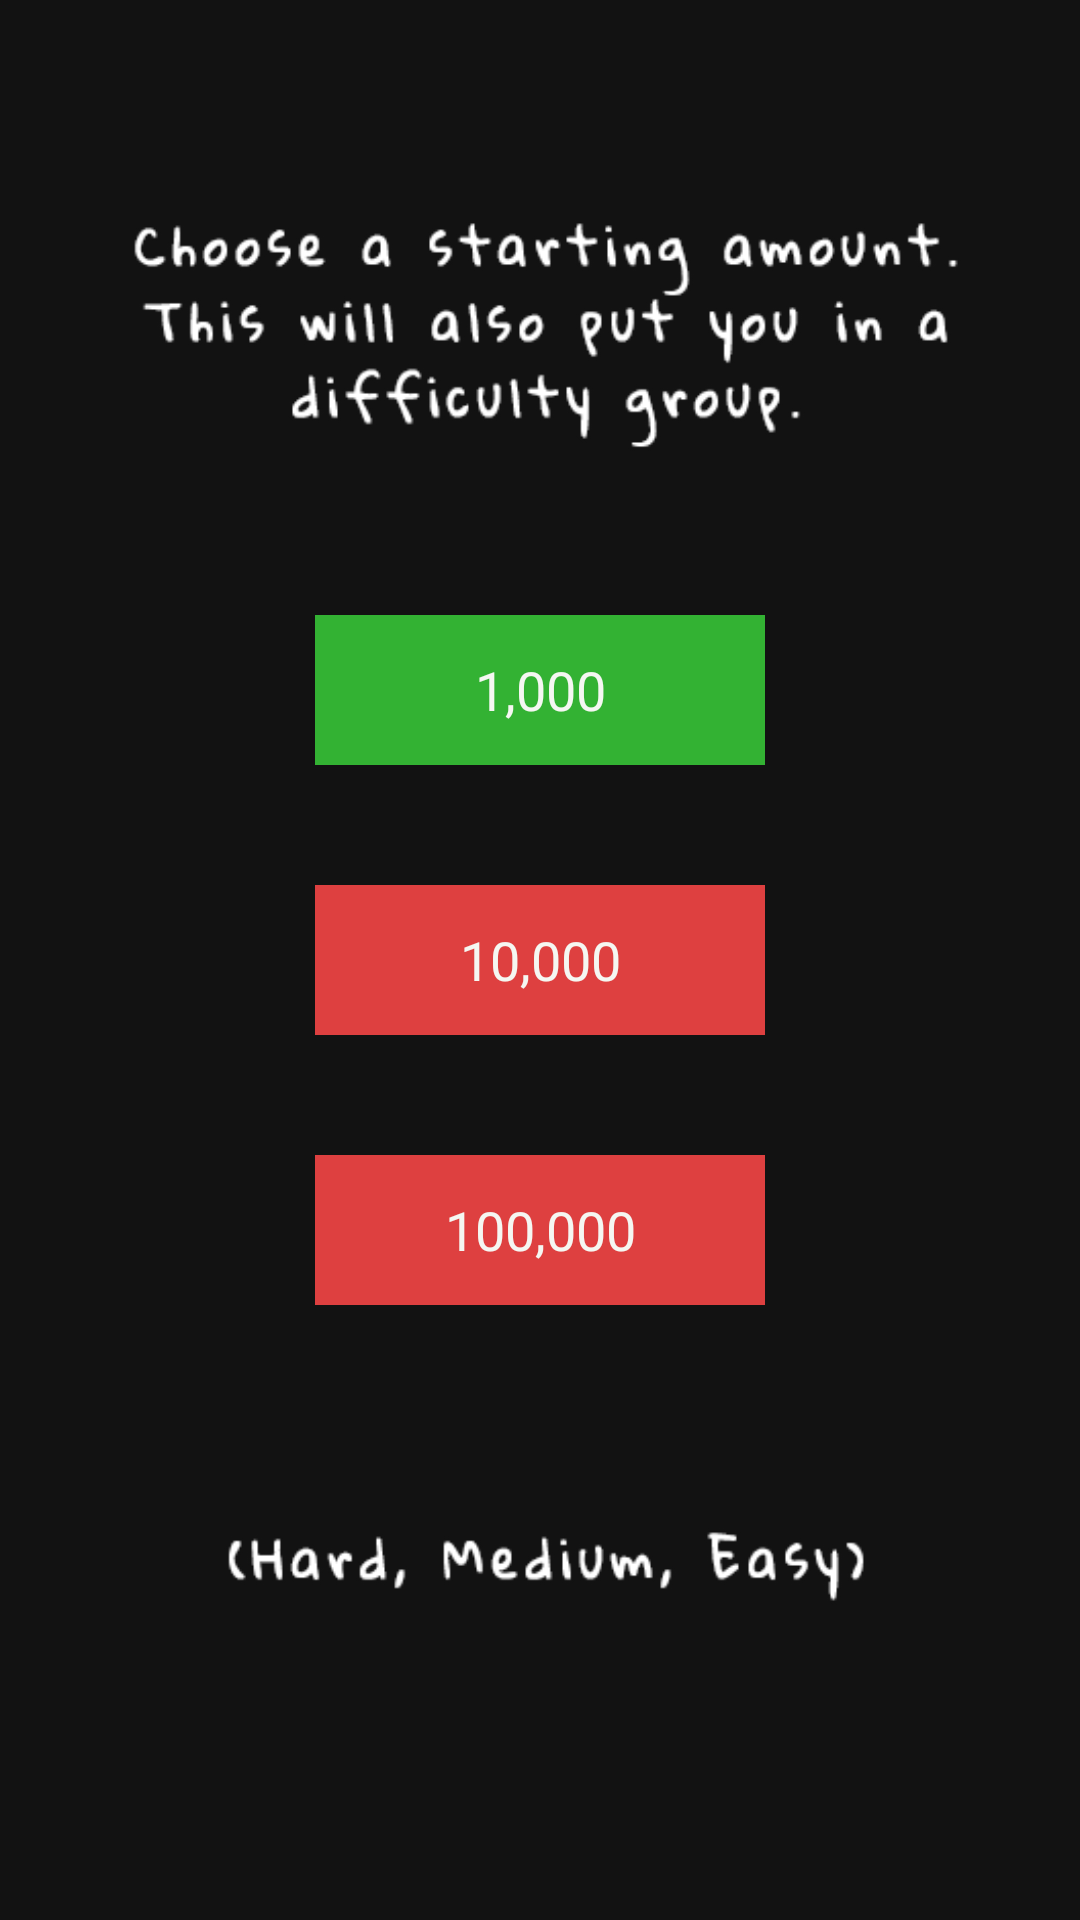

Layout XML and referenced resources for this Android screen:
<!-- AndroidManifest.xml: application theme AppThemeDark -->
<!-- res/layout/fragment_balance_intro.xml -->
<RelativeLayout xmlns:android="http://schemas.android.com/apk/res/android"
                xmlns:app="http://schemas.android.com/apk/res-auto"
                xmlns:tools="http://schemas.android.com/tools"
             android:layout_width="match_parent"
             android:layout_height="match_parent"
             tools:context="com.projects.mocks.fragments.BalanceIntroFragment"
    android:background="?attr/bgColor">

    

    <RadioGroup
        android:layout_width="wrap_content"
        android:layout_height="wrap_content"
        android:layout_centerVertical="true"
        android:layout_centerHorizontal="true"
        android:id="@+id/groupBalance">

        <RadioButton
            android:text="1,000"
            android:layout_width="150dp"
            android:layout_height="50dp"
            android:background="@drawable/radio_button_selected_style"
            android:button="@null"
            android:checked="true"
            android:id="@+id/rbtnBalPoor"
            android:textColor="@color/colorWhite"
            android:textAppearance="@android:style/TextAppearance.Material.Medium"
            android:textAlignment="center"/>

        <RadioButton
            android:text="10,000"
            android:layout_width="150dp"
            android:layout_height="50dp"
            android:background="@drawable/radio_button_selected_style"
            android:button="@null"
            android:id="@+id/rbtnBalMiddle"
            android:layout_marginTop="40dp"
            android:textColor="@color/colorWhite"
            android:textAppearance="@android:style/TextAppearance.Material.Medium"
            android:textAlignment="center"/>

        <RadioButton
            android:text="100,000"
            android:layout_width="150dp"
            android:layout_height="50dp"
            android:background="@drawable/radio_button_selected_style"
            android:button="@null"
            android:id="@+id/rbtnBalRich"
            android:layout_marginTop="40dp"
            android:textColor="@color/colorWhite"
            android:textAppearance="@android:style/TextAppearance.Material.Medium"
            android:textAlignment="center"/>
    </RadioGroup>

    <ImageView
        android:layout_width="wrap_content"
        android:layout_height="wrap_content"
        app:srcCompat="@drawable/difficultygragment"
        android:src="@drawable/difficultygragment"
        android:id="@+id/imageView7"
        android:layout_alignParentTop="true"
        android:layout_alignParentStart="true"/>


</RelativeLayout>
<!-- resources referenced by this layout -->
<resources>
  <color name="colorWhite">#f5f7f2</color>
  <!-- drawable difficultygragment: png bitmap (drawable, 48500 bytes) -->
  <!-- drawable radio_button_selected_style (drawable) -->
  <?xml version="1.0" encoding="utf-8"?>
  <ripple xmlns:android="http://schemas.android.com/apk/res/android"
      android:color="@color/colorGrey">
  
      <item>
          <selector>
              <item android:state_checked="true">
                  <shape android:shape="rectangle" >
                      <corners android:radius="0dp" />
                      <solid android:color="@color/colorPrimary" />
                  </shape>
              </item>
  
              <item>
                  <shape android:shape="rectangle"  >
                      <corners android:radius="0dp" />
                      <solid android:color="@color/colorBad" />
                  </shape>
              </item>
          </selector>
      </item>
  
  </ripple>
  <style name="AppThemeDark" parent="Theme.AppCompat.Light.DarkActionBar">
          
          <item name="themeName">AppThemeDark</item>
          <item name="colorAccent2">@color/colorAccentDark2</item>
          <item name="listViewOutlineColor">@color/lightGrey</item>
          <item name="android:divider">@color/colorTextDark</item>
          <item name="colorPrimary">@color/colorPrimaryDarkPrimary</item>
          <item name="colorPrimaryDark">@color/colorPrimaryDarkPrimaryDark</item>
          <item name="colorAccent">@color/colorAccentDark</item>
          <item name="bgColor">@color/colorBackgroundDark</item>
          <item name="txtColor">@color/colorTextDark</item>
          <item name="selectNavColor">@color/colorSelectedDark</item>
          <item name="selectButtonColor">@color/colorGrey</item>
  
          <item name="android:dialogTheme">@style/AlertDialogTheme</item>
          <item name="android:alertDialogTheme">@style/AlertDialogTheme</item>
  
          <item name="android:textColorSecondary">@color/colorTextDark</item>
          <item name="android:textColorPrimary">@color/colorTextDark</item>
  
          <item name="android:navigationBarColor">@color/colorAccentDark</item>
          <item name="android:textColorHint">@color/colorAccentDark</item>
  
          <item name="windowActionBar">false</item>
          <item name="windowNoTitle">true</item>
      </style>
  <color name="colorGrey">#212121</color>
  <color name="colorPrimary">#33B233</color>
  <color name="colorBad">#DE4040</color>
  <color name="colorAccentDark2">#17A67E</color>
  <color name="lightGrey">#4A4A4A</color>
  <color name="colorTextDark">#f5f7f2</color>
  <color name="colorPrimaryDarkPrimary">#4A3247</color>
  <color name="colorPrimaryDarkPrimaryDark">#2D1E26</color>
  <color name="colorAccentDark">#FF476A</color>
  <color name="colorBackgroundDark">#121212</color>
  <color name="colorSelectedDark">#50FF476A</color>
  <style name="AlertDialogTheme" parent="android:Theme.Material.Dialog.NoActionBar.MinWidth">
          <item name="android:titleTextColor">?attr/txtColor</item>
          <item name="android:textColorPrimary">?attr/txtColor</item>
          <item name="android:textColor">?attr/txtColor</item>
          <item name="android:background">?attr/bgColor</item>
          <item name="android:colorAccent">?attr/colorAccent</item>
      </style>
</resources>
